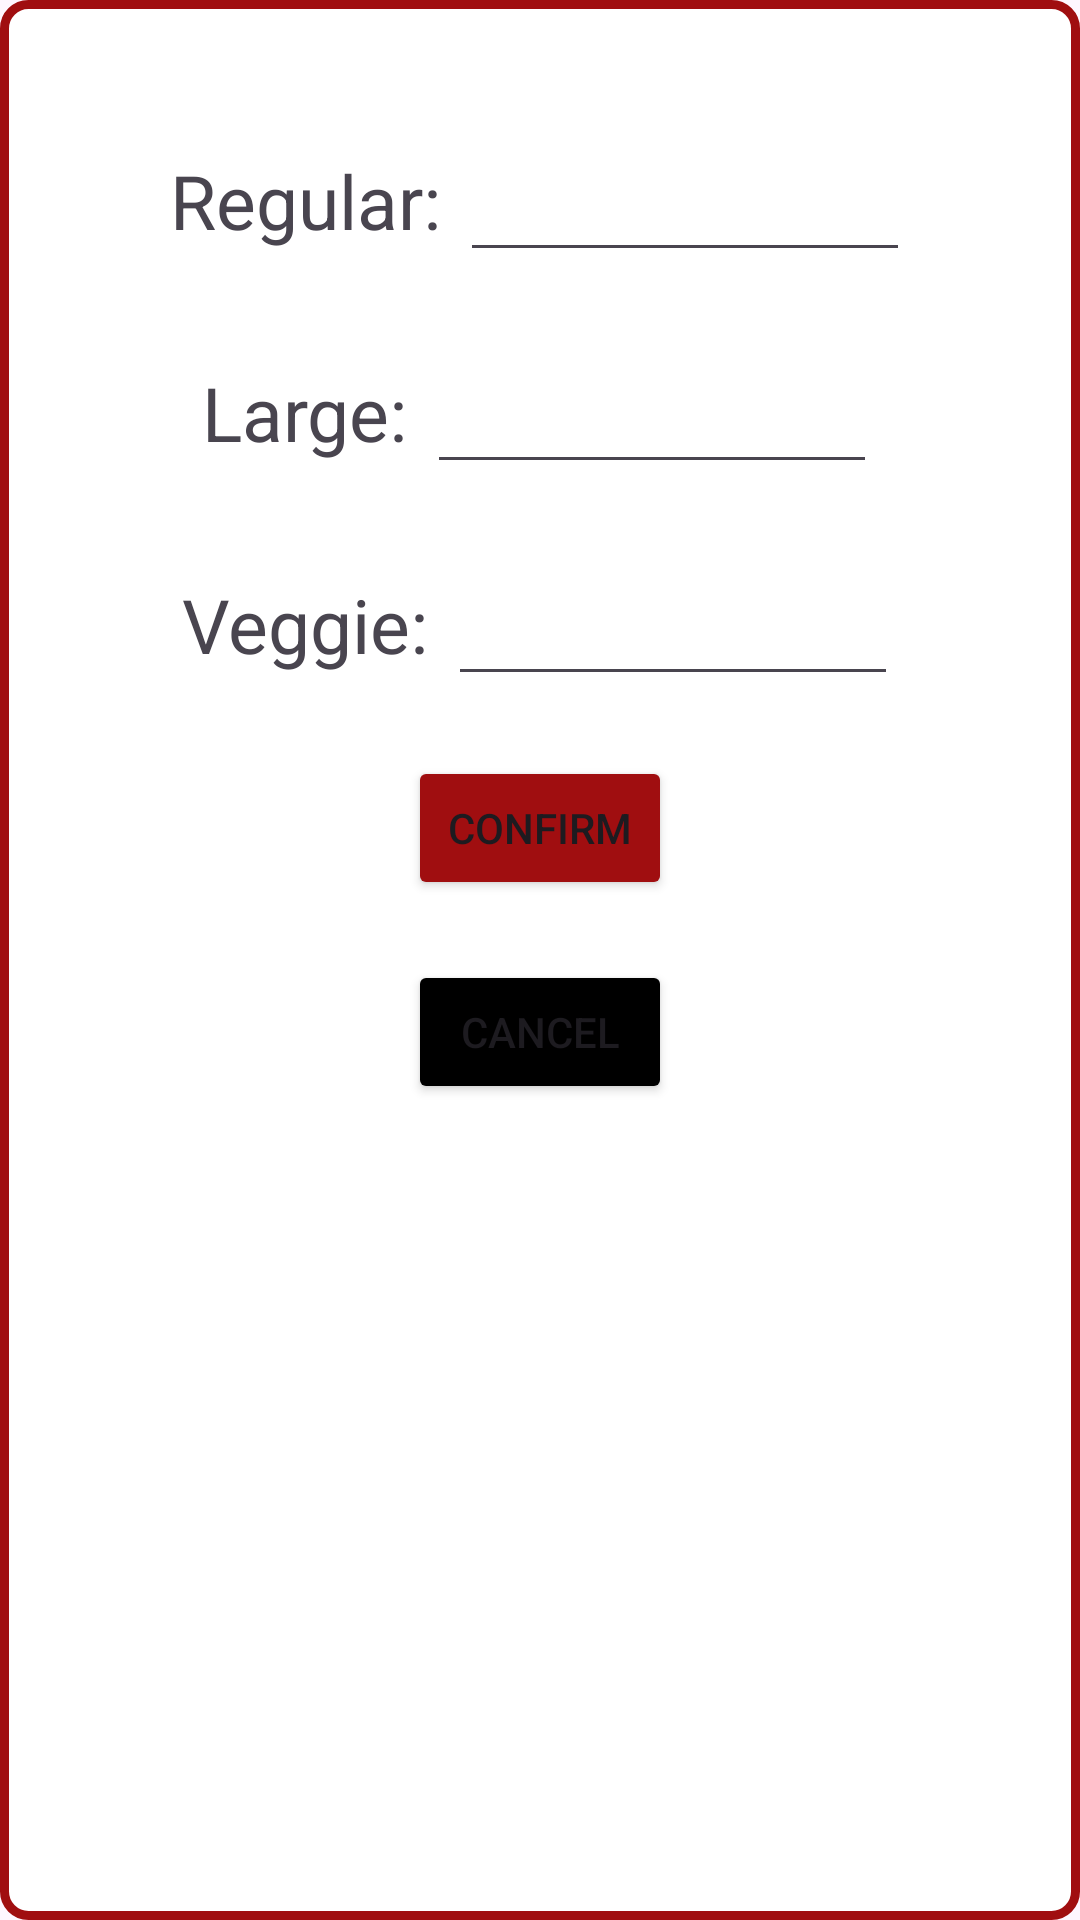

Reconstruct the res/layout file that produces this screen, plus the resources it refers to.
<!-- AndroidManifest.xml: application theme Theme.CineworldApp -->
<!-- res/layout/new_hotdog_batch_popup_layout.xml -->
<?xml version="1.0" encoding="utf-8"?>
<LinearLayout xmlns:android="http://schemas.android.com/apk/res/android"
    android:orientation="vertical"
    android:layout_width="wrap_content"
    android:layout_height="wrap_content"
    android:layout_gravity="center"
    android:background="@drawable/layout_card_outline"
    android:padding="20dp">
    <LinearLayout
        android:layout_width="wrap_content"
        android:layout_height="wrap_content"
        android:orientation="horizontal"
        android:layout_gravity="center"
        android:layout_marginTop="20dp">
        <TextView
            android:layout_width="wrap_content"
            android:layout_height="wrap_content"
            android:text="Regular: "
            android:textSize="25sp"/>

        <EditText
            android:id="@+id/regularQuantityET"
            android:layout_width="150dp"
            android:layout_height="wrap_content"
            android:textSize="25sp"
            android:inputType="number"/>

    </LinearLayout>
    <LinearLayout
        android:layout_width="wrap_content"
        android:layout_height="wrap_content"
        android:orientation="horizontal"
        android:layout_gravity="center"
        android:layout_marginTop="20dp">
    <TextView
        android:layout_width="wrap_content"
        android:layout_height="wrap_content"
        android:text="Large: "
        android:textSize="25sp"/>

    <EditText
        android:id="@+id/largeQuantityET"
        android:layout_width="150dp"
        android:layout_height="wrap_content"
        android:textSize="25sp"
        android:inputType="number"/>

    </LinearLayout>

    <LinearLayout
        android:layout_width="wrap_content"
        android:layout_height="wrap_content"
        android:orientation="horizontal"
        android:layout_gravity="center"
        android:layout_marginTop="20dp">
        <TextView
            android:layout_width="wrap_content"
            android:layout_height="wrap_content"
            android:text="Veggie: "
            android:textSize="25sp"/>

        <EditText
            android:id="@+id/veggieQuantityET"
            android:layout_width="150dp"
            android:layout_height="wrap_content"
            android:textSize="25sp"
            android:inputType="number"/>

    </LinearLayout>

    <Button
        android:layout_marginTop="20dp"
        android:layout_gravity="center"
        android:id="@+id/confirmButton"
        android:layout_width="wrap_content"
        android:layout_height="wrap_content"
        android:text="Confirm"
        android:backgroundTint="@color/red"/>
    <Button
        android:layout_marginTop="20dp"
        android:layout_gravity="center"
        android:id="@+id/cancelButton"
        android:layout_width="wrap_content"
        android:layout_height="wrap_content"
        android:text="Cancel"
        android:backgroundTint="@color/black"/>


</LinearLayout>
<!-- resources referenced by this layout -->
<resources>
  <color name="black">#FF000000</color>
  <color name="red">#a00e10</color>
  <!-- drawable layout_card_outline (drawable) -->
  <?xml version="1.0" encoding="utf-8"?>
  <shape xmlns:android="http://schemas.android.com/apk/res/android">
      <solid android:color="@color/white" /> 
      <stroke
          android:width="3dp"
          android:color="@color/red" /> 
      <corners android:radius="8dp" /> 
  </shape>
  <style name="Theme.CineworldApp" parent="Base.Theme.CineworldApp" />
  <color name="white">#FFFFFFFF</color>
  <style name="Base.Theme.CineworldApp" parent="Theme.Material3.DayNight.NoActionBar">
          
          
      </style>
</resources>
